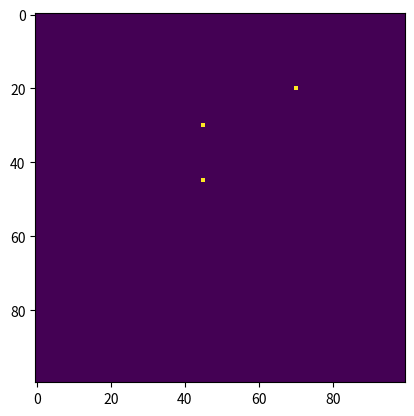
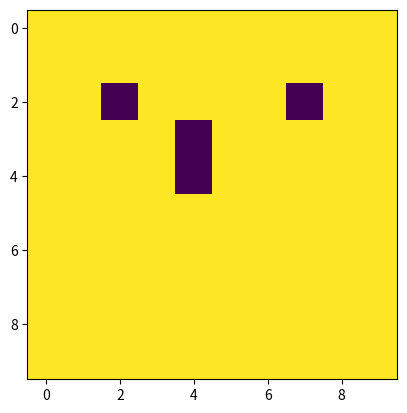
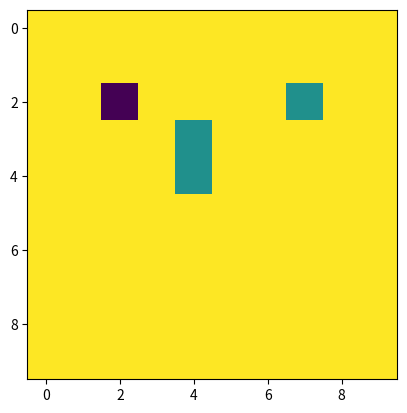
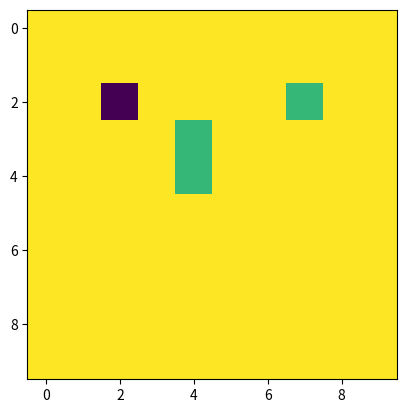
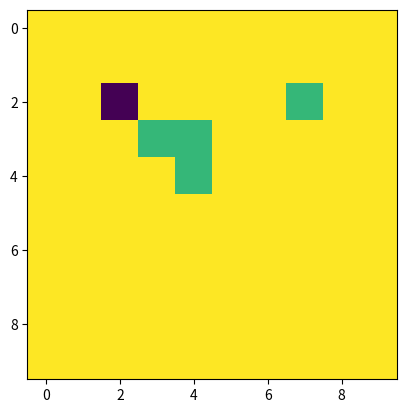
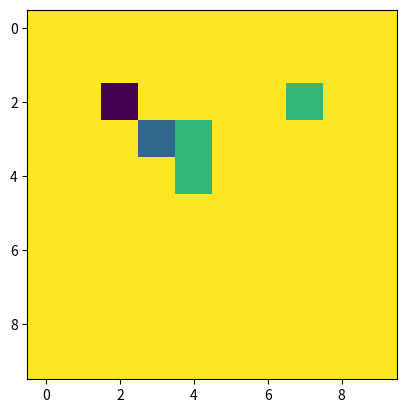
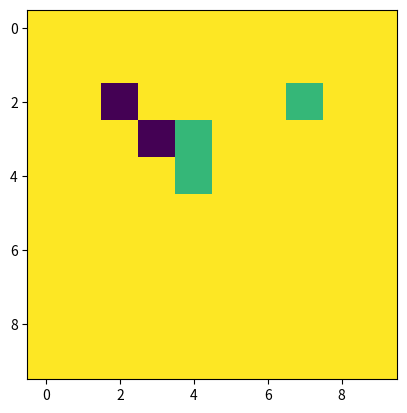
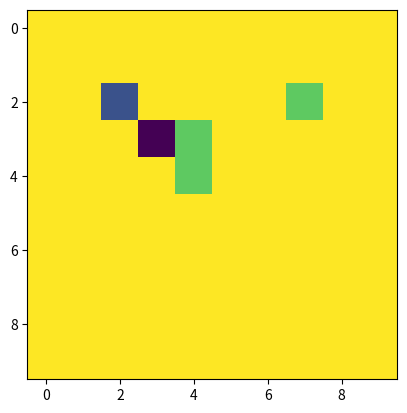
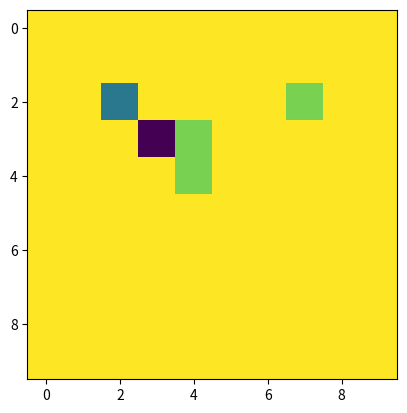
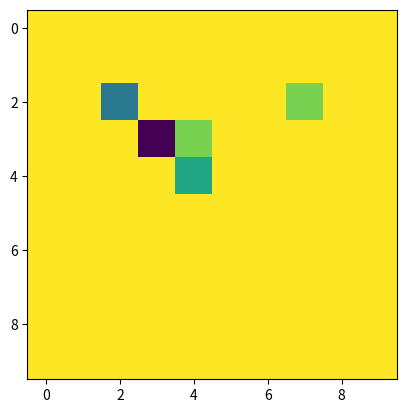
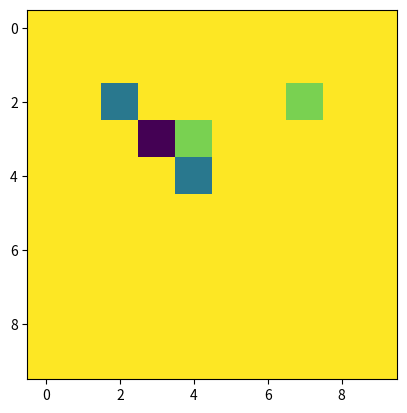
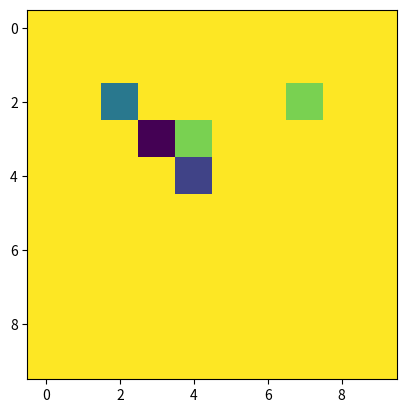
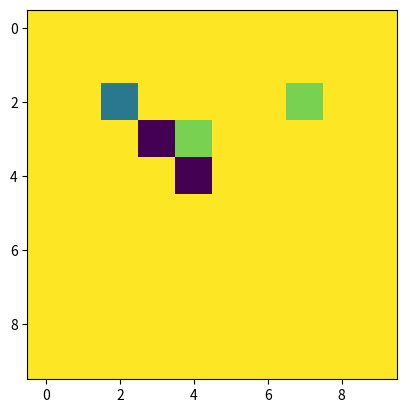
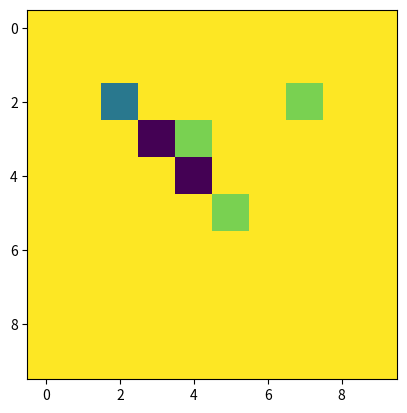
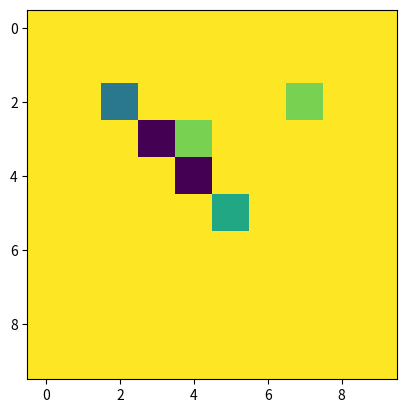
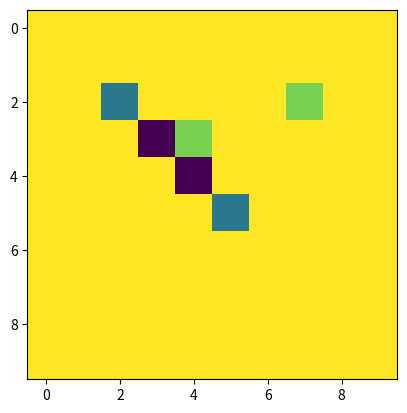

The script that saved these images, in order: (Note: this script raises an exception after producing the figures.)
#!/usr/bin/env python3
# -*- coding: utf-8 -*-
"""
Created on Wed Jan  7 10:25:18 2026

@author: victordebanne
"""

#!/usr/bin/env python3
# -*- coding: utf-8 -*-
"""
Champs de forces pour exploration vers l'inconnu
"""

import matplotlib.pyplot as plt
import time 
import random as r

def create_matrix(i, j):
    return [[0 for k in range(j)] for k in range(i)]

def vect(a, b):
    return [b[0] - a[0], b[1] - a[1]]

def norm(v):
    return (v[0]**2 + v[1]**2)**0.5

def normalize(v):
    return [v[0] / norm(v), v[1] / norm(v)]

def rotate(v, sens = 1):
    return [-v[1] * sens, v[0] * sens]

def mult(v, k):
    return [v[0] * k, v[1] * k]

def add(u, v):
    return [u[0] + v[0], u[1] + v[1]]

def find_biggest(matrix):
    maxi = matrix[0][0]
    coord = [0,0]
    for i in range(len(matrix)):
        for j in range(len(matrix[0])):
            if matrix[i][j] >= maxi : 
                maxi = matrix[i][j]
                coord = [i,j]
                
    return coord
            
    return 


M = create_matrix(100, 100)
M[45][45] = 2
M[30][45] = 2
M[20][70] = 2

plt.imshow(M)
plt.show()

class Agent():
    def __init__(self):
        self.pos = [25, 25]
        self.speed = [0, 0]

    def emptyest_square(self, matrix, nb = 10):
        scores = create_matrix(int(len(matrix)/nb), int(len(matrix[0])/nb))
        #découpage de la matrice en grille 10 par 10
        for i in range(nb):
            for j in range(nb):
                #pour chaque grille 10x10
                for k in range(int(len(matrix)/nb)):
                    for l in range(int(len(matrix[0])/nb)):
                        if matrix[int(k + i*len(matrix)/nb)][int(l + j*len(matrix[0])/nb)] == 0 : 
                            scores[i][j] += 1
        maxi = find_biggest(scores)
        plt.imshow(scores)
        plt.show() 
        return maxi[0] * int(len(matrix)/nb), maxi[1] * int(len(matrix[0])/nb)
    
    def update(self):
        self.pos = add(self.pos, mult(self.speed, 3))
        self.pos = [int(self.pos[0]),int(self.pos[1])]
        
        
A = Agent()                                
        
for i in range(5000):                
   
    M[A.pos[0]][A.pos[1]] = 1
    A.speed = normalize(vect(A.pos,A.emptyest_square(M)))
    print(A.speed)
    print(A.pos)
    A.update()

                
        
